Image classification data set "processed" (Pengke007/soybean-disease-detection on GitHub). Class labels (4): bacterial blight, frogeye, healthy, soybean rust.

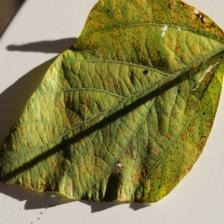
Label: soybean rust

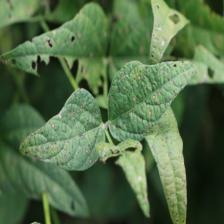
Label: frogeye

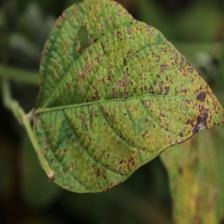
Label: bacterial blight

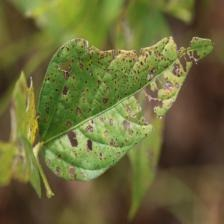
Label: frogeye

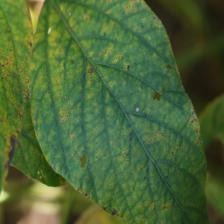
Label: soybean rust

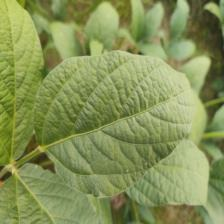
Label: healthy
